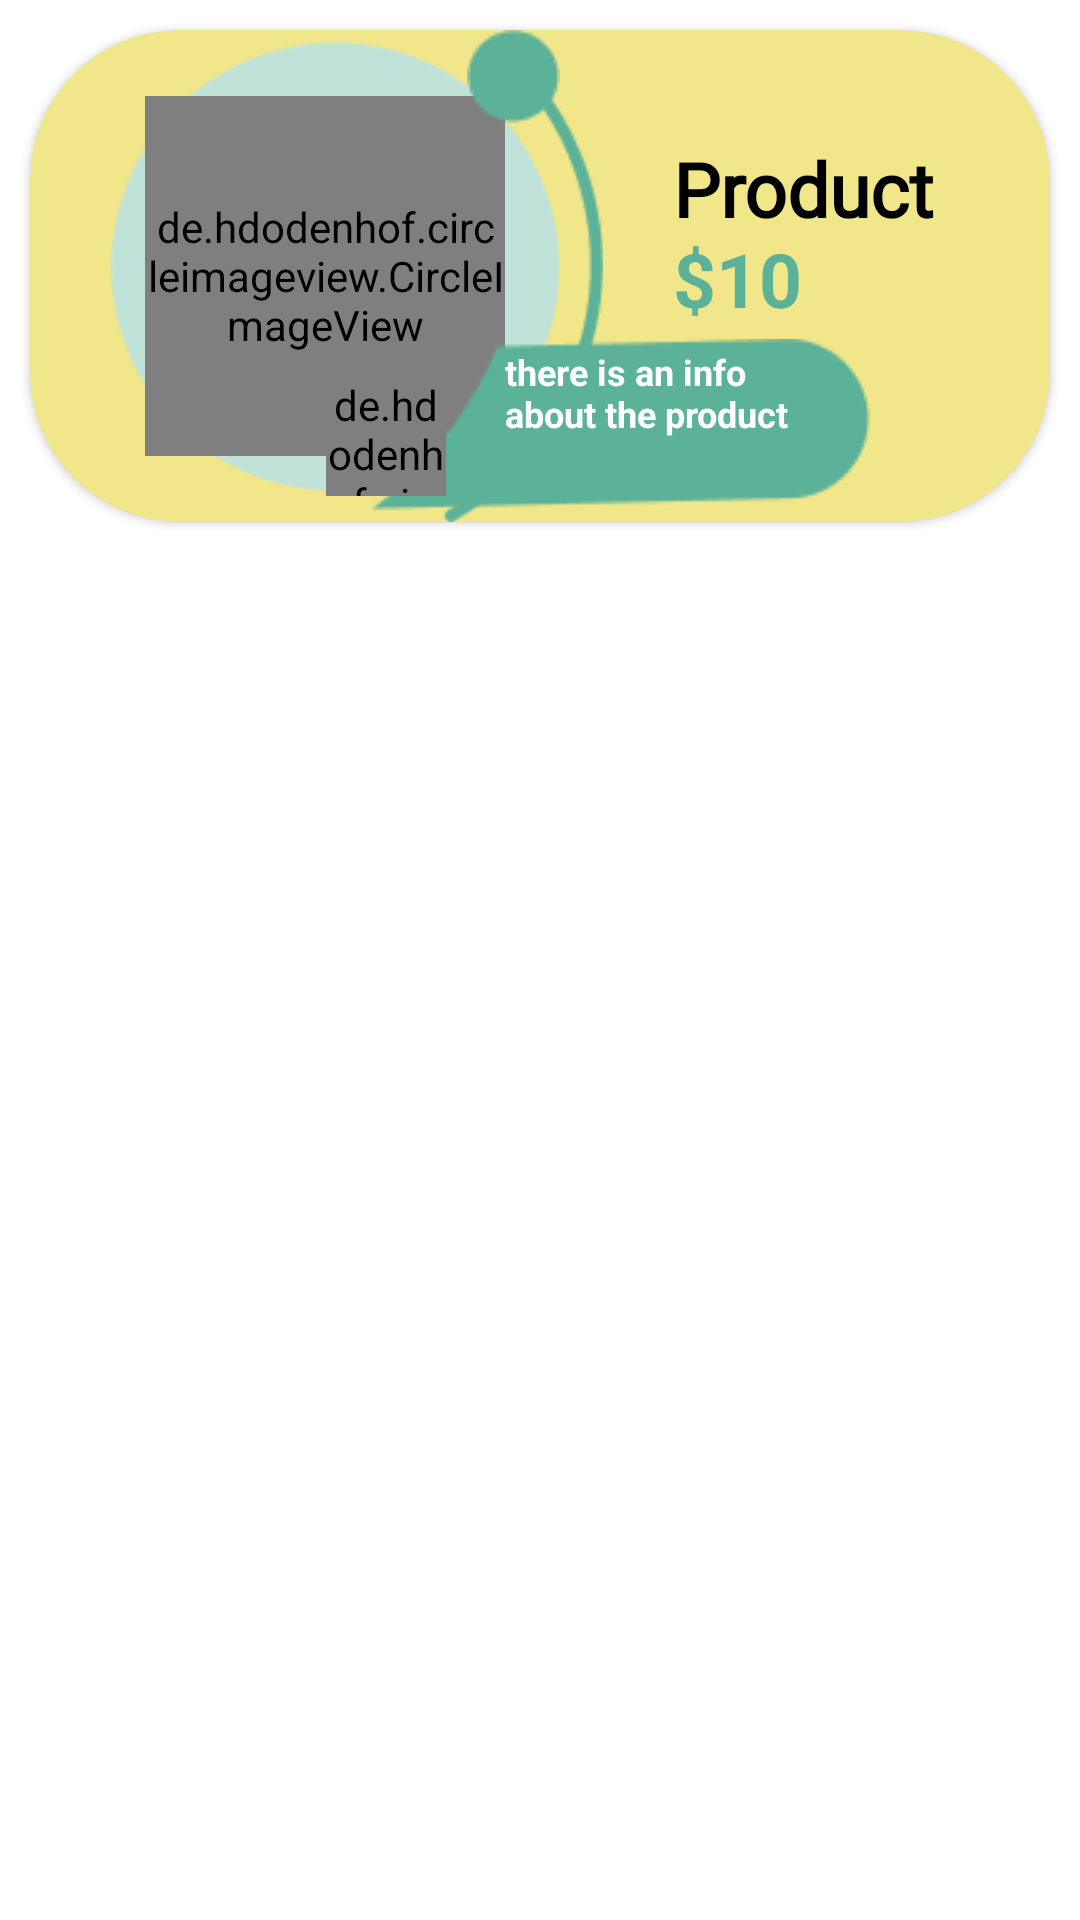

The Android layout XML behind this screen, and the referenced resources:
<!-- AndroidManifest.xml: application theme Theme.ApplicationPr_000 -->
<!-- res/layout/activity_drinks_item.xml -->
<?xml version="1.0" encoding="utf-8"?>
<LinearLayout xmlns:android="http://schemas.android.com/apk/res/android"
    xmlns:app="http://schemas.android.com/apk/res-auto"
    xmlns:tools="http://schemas.android.com/tools"
    android:layout_width="match_parent"
    android:layout_height="match_parent">
    <androidx.cardview.widget.CardView
        android:layout_width="match_parent"
        android:layout_height="wrap_content"
        app:cardCornerRadius="50dp"
        android:backgroundTint="#F1E68A"
        app:layout_constraintTop_toTopOf="parent"
        app:layout_constraintBottom_toBottomOf="parent"
        app:layout_constraintStart_toStartOf="parent"
        app:layout_constraintEnd_toEndOf="parent"
        android:layout_margin="10dp">
    <androidx.constraintlayout.widget.ConstraintLayout
        android:id="@+id/in_relative"
        android:layout_width="match_parent"
        android:layout_height="wrap_content">

        <ImageView
            android:id="@+id/imageView5"
            android:layout_width="150dp"
            android:layout_height="150dp"
            android:layout_marginTop="4dp"
            android:src="@drawable/ellipse_17"
            app:layout_constraintEnd_toEndOf="parent"
            app:layout_constraintHorizontal_bias="0.14"
            app:layout_constraintStart_toStartOf="parent"
            app:layout_constraintTop_toTopOf="parent" />

        <de.hdodenhof.circleimageview.CircleImageView
            android:id="@+id/id_img"
            android:layout_width="120dp"
            android:layout_height="120dp"
            android:layout_marginStart="20dp"
            android:src="@drawable/img_01"
            app:layout_constraintBottom_toBottomOf="parent"
            app:layout_constraintEnd_toEndOf="@+id/imageView5"
            app:layout_constraintStart_toStartOf="parent"
            app:layout_constraintTop_toTopOf="parent" />

        <ImageView
            android:id="@+id/imageView7"
            android:layout_width="wrap_content"
            android:layout_height="wrap_content"
            android:src="@drawable/ellipse_19"
            app:layout_constraintEnd_toEndOf="parent"
            app:layout_constraintHorizontal_bias="0.471"
            app:layout_constraintStart_toStartOf="parent"
            app:layout_constraintTop_toTopOf="parent" />

        <ImageView
            android:id="@+id/imageView9"
            android:layout_width="100dp"
            android:layout_height="160dp"
            android:layout_marginTop="4dp"
            android:src="@drawable/ellipse_18"
            app:layout_constraintEnd_toEndOf="parent"
            app:layout_constraintHorizontal_bias="0.476"
            app:layout_constraintStart_toStartOf="parent"
            app:layout_constraintTop_toTopOf="parent" />

        <ImageView
            android:id="@+id/imageView10"
            android:layout_width="wrap_content"
            android:layout_height="wrap_content"
            android:layout_marginEnd="60dp"
            android:layout_marginBottom="4dp"
            android:src="@drawable/vector_8"
            app:layout_constraintBottom_toBottomOf="parent"
            app:layout_constraintEnd_toEndOf="parent" />

        <TextView
            android:id="@+id/id_info_product"
            android:layout_width="100dp"
            android:layout_height="50dp"
            android:text="there is an info about the product"
            android:textColor="@color/white"
            android:textStyle="bold"
            android:textSize="12sp"
            app:layout_constraintBottom_toBottomOf="@+id/imageView10"
            app:layout_constraintEnd_toEndOf="@+id/imageView10"
            app:layout_constraintHorizontal_bias="0.673"
            app:layout_constraintStart_toStartOf="@+id/imageView10"
            app:layout_constraintTop_toTopOf="@+id/imageView10"
            app:layout_constraintVertical_bias="0.380" />

        <TextView
            android:id="@+id/id_name_product"
            android:layout_width="125dp"
            android:layout_height="30dp"
            android:fontFamily="@font/text_style"
            android:text="Product"
            android:textColor="@color/black"
            android:textSize="25sp"
            android:textStyle="bold"
            app:layout_constraintBottom_toBottomOf="@+id/imageView9"
            app:layout_constraintEnd_toEndOf="parent"
            app:layout_constraintHorizontal_bias="0.0"
            app:layout_constraintStart_toEndOf="@+id/imageView9"
            app:layout_constraintTop_toTopOf="@+id/imageView7"
            app:layout_constraintVertical_bias="0.268" />

        <TextView
            android:id="@+id/id_price_product"
            android:layout_width="125dp"
            android:layout_height="30dp"
            android:text="$10"
            android:textColor="#5CB299"
            android:textSize="25sp"
            android:textStyle="bold"
            app:layout_constraintBottom_toBottomOf="@+id/imageView9"
            app:layout_constraintEnd_toEndOf="parent"
            app:layout_constraintHorizontal_bias="0.0"
            app:layout_constraintStart_toEndOf="@+id/imageView9"
            app:layout_constraintTop_toTopOf="@+id/imageView7"
            app:layout_constraintVertical_bias="0.492" />

        <de.hdodenhof.circleimageview.CircleImageView
            android:layout_width="40dp"
            android:layout_height="40dp"
            android:src="@drawable/c"
            app:layout_constraintBottom_toBottomOf="parent"
            app:layout_constraintEnd_toEndOf="parent"
            app:layout_constraintHorizontal_bias="0.329"
            app:layout_constraintStart_toStartOf="parent"
            app:layout_constraintTop_toTopOf="parent"
            app:layout_constraintVertical_bias="0.929" />


    </androidx.constraintlayout.widget.ConstraintLayout>
</androidx.cardview.widget.CardView>
</LinearLayout>
<!-- resources referenced by this layout -->
<resources>
  <!-- drawable ellipse_17: png bitmap (drawable, 3132 bytes) -->
  <!-- drawable ellipse_18: png bitmap (drawable, 2613 bytes) -->
  <!-- drawable ellipse_19: png bitmap (drawable, 643 bytes) -->
  <!-- drawable img_01: jpg bitmap (drawable, 8990 bytes) -->
  <!-- drawable vector_8: png bitmap (drawable, 1233 bytes) -->
  <style name="Theme.ApplicationPr_000" parent="Theme.MaterialComponents.DayNight.DarkActionBar">
          
          <item name="colorPrimary">@color/purple_500</item>
          <item name="colorPrimaryVariant">@color/purple_700</item>
          <item name="colorOnPrimary">@color/white</item>
          
          <item name="colorSecondary">@color/teal_200</item>
          <item name="colorSecondaryVariant">@color/teal_700</item>
          <item name="colorOnSecondary">@color/black</item>
          
          <item name="android:statusBarColor">?attr/colorPrimaryVariant</item>
          
      </style>
  <!-- not gathered from this repository: default colours our renderer supplied (Android Studio template values) -->
  <color name="purple_500">#FF6200EE</color>
  <color name="purple_700">#FF3700B3</color>
  <color name="teal_200">#FF03DAC5</color>
  <color name="teal_700">#FF018786</color>
  <color name="black">#FF000000</color>
  <color name="white">#FFFFFFFF</color>
</resources>
